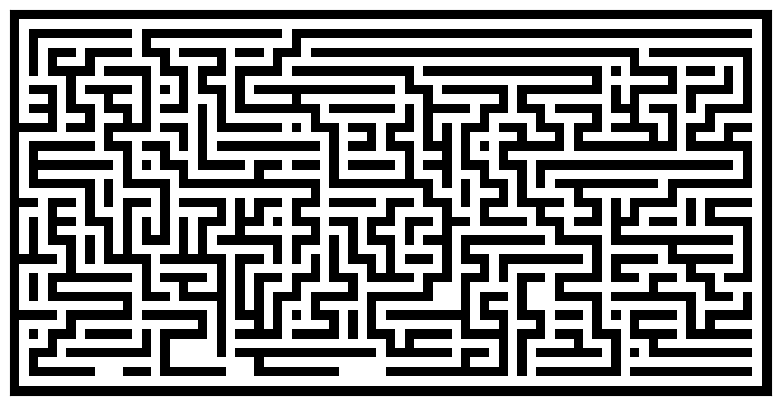

The matplotlib source for this figure:
import numpy as np
from numpy.random import randint
import matplotlib.pyplot as plt


def generate_maze(width=81, height=51, complexity=0.75, density =0.75):
    # Only odd shapes
    shape = ((height // 2) * 2 + 1, (width // 2) * 2 + 1)
    # Adjust complexity and density relative to maze size
    complexity = int(complexity * (5 * (shape[0] + shape[1])))
    density = int(density * (shape[0] // 2 * shape[1] // 2))
    # Build actual maze
    maze = np.zeros(shape, dtype=bool)
    # Fill borders
    maze[0, :] = maze[-1, :] = 1
    maze[:, 0] = maze[:, -1] = 1
    # Make isles
    for i in range(density):
        x, y = randint(0, shape[1] // 2) * 2, randint(0, shape[0] // 2) * 2
        maze[y, x] = 1
        for j in range(complexity):
            neighbors = []
            if x > 1: neighbors.append((y, x - 2))
            if x < shape[1] - 2: neighbors.append((y, x + 2))
            if y > 1: neighbors.append((y - 2, x))
            if y < shape[0] - 2: neighbors.append((y + 2, x))
            if len(neighbors):
                y_, x_ = neighbors[randint(0, len(neighbors) - 1)]
                if maze[y_, x_] == 0:
                    maze[y_, x_] = 1
                    maze[y_ + (y - y_) // 2, x_ + (x - x_) // 2] = 1
                    x, y = x_, y_
    return maze


def display_maze(maze):
    plt.figure(figsize=(10, 5))
    plt.imshow(maze, cmap=plt.cm.binary, interpolation='nearest')
    plt.xticks([]), plt.yticks([])
    plt.show()


if __name__ == '__main__':
    display_maze(generate_maze(80, 40))
